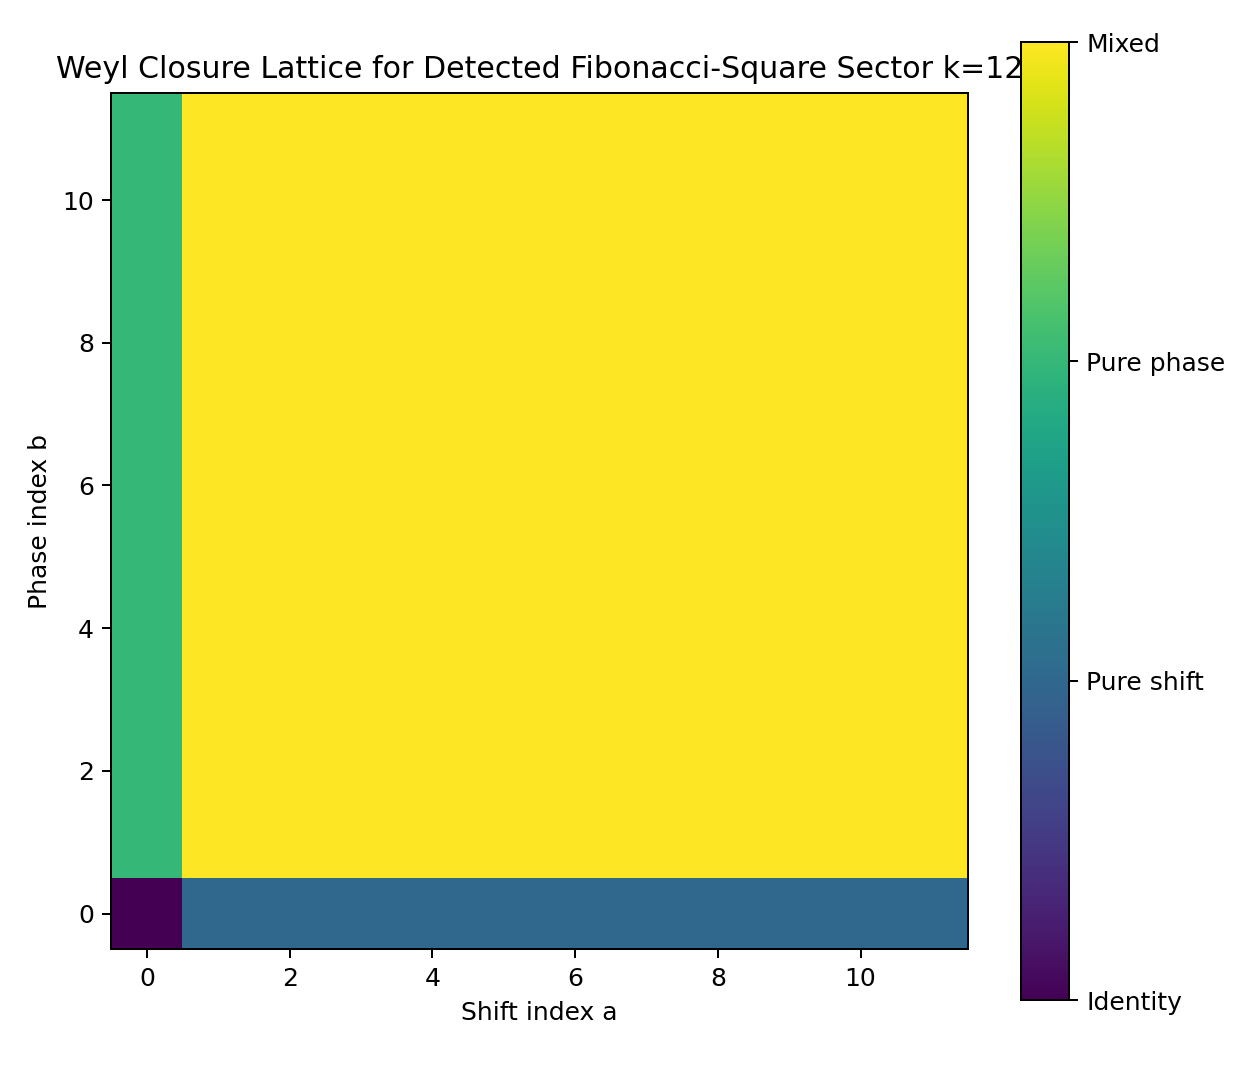

The table this chart was drawn from, first rows:
shift_index_a, phase_index_b, category, category_code
0, 0, identity, 0
0, 1, pure_phase, 2
0, 2, pure_phase, 2
0, 3, pure_phase, 2
0, 4, pure_phase, 2
0, 5, pure_phase, 2
0, 6, pure_phase, 2
0, 7, pure_phase, 2
0, 8, pure_phase, 2
0, 9, pure_phase, 2
0, 10, pure_phase, 2
0, 11, pure_phase, 2
1, 0, pure_shift, 1
1, 1, mixed_phase_shift, 3
1, 2, mixed_phase_shift, 3
1, 3, mixed_phase_shift, 3
1, 4, mixed_phase_shift, 3
1, 5, mixed_phase_shift, 3
1, 6, mixed_phase_shift, 3
1, 7, mixed_phase_shift, 3
1, 8, mixed_phase_shift, 3
1, 9, mixed_phase_shift, 3
1, 10, mixed_phase_shift, 3
1, 11, mixed_phase_shift, 3
2, 0, pure_shift, 1
2, 1, mixed_phase_shift, 3
2, 2, mixed_phase_shift, 3
2, 3, mixed_phase_shift, 3
2, 4, mixed_phase_shift, 3
2, 5, mixed_phase_shift, 3
2, 6, mixed_phase_shift, 3
2, 7, mixed_phase_shift, 3
2, 8, mixed_phase_shift, 3
2, 9, mixed_phase_shift, 3
2, 10, mixed_phase_shift, 3
2, 11, mixed_phase_shift, 3
3, 0, pure_shift, 1
3, 1, mixed_phase_shift, 3
3, 2, mixed_phase_shift, 3
3, 3, mixed_phase_shift, 3
3, 4, mixed_phase_shift, 3
3, 5, mixed_phase_shift, 3
3, 6, mixed_phase_shift, 3
3, 7, mixed_phase_shift, 3
3, 8, mixed_phase_shift, 3
3, 9, mixed_phase_shift, 3
3, 10, mixed_phase_shift, 3
3, 11, mixed_phase_shift, 3
4, 0, pure_shift, 1
4, 1, mixed_phase_shift, 3
4, 2, mixed_phase_shift, 3
4, 3, mixed_phase_shift, 3
4, 4, mixed_phase_shift, 3
4, 5, mixed_phase_shift, 3
4, 6, mixed_phase_shift, 3
4, 7, mixed_phase_shift, 3
4, 8, mixed_phase_shift, 3
4, 9, mixed_phase_shift, 3
4, 10, mixed_phase_shift, 3
4, 11, mixed_phase_shift, 3
... 84 more rows
